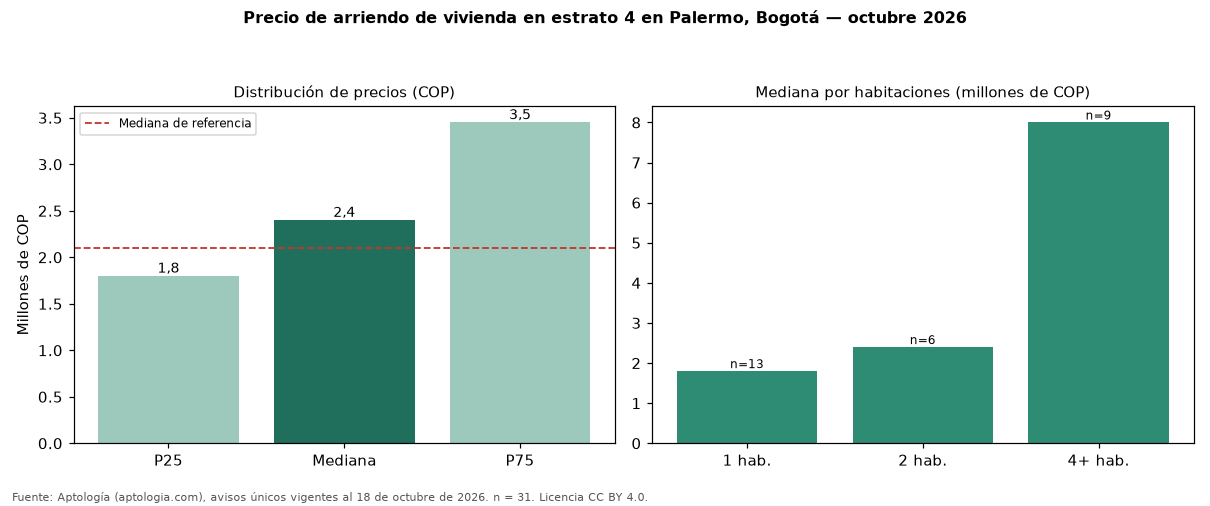

The data file committed next to this chart (first rows):
seccion, metrica, valor_cop, n
precio, p25, 1800000, 31
precio, mediana, 2400000, 31
precio, p75, 3450000, 31
cop_por_m2, p25, 32833, 31
cop_por_m2, mediana, 42857, 31
cop_por_m2, p75, 49194, 31
area, area_mediana_m2, 50.0, 31
habitaciones, 1, 1800000, 13
habitaciones, 2, 2400000, 6
habitaciones, 4+, 8000000, 9
administracion, mediana, 229900, 8
estrato, moda, 4, 
parqueadero, porcentaje_con_parqueadero, 45.2, 31
referencia, mediana_referencia, 2100000, 44
referencia, mediana_cop_por_m2_referencia, 43929, 44
